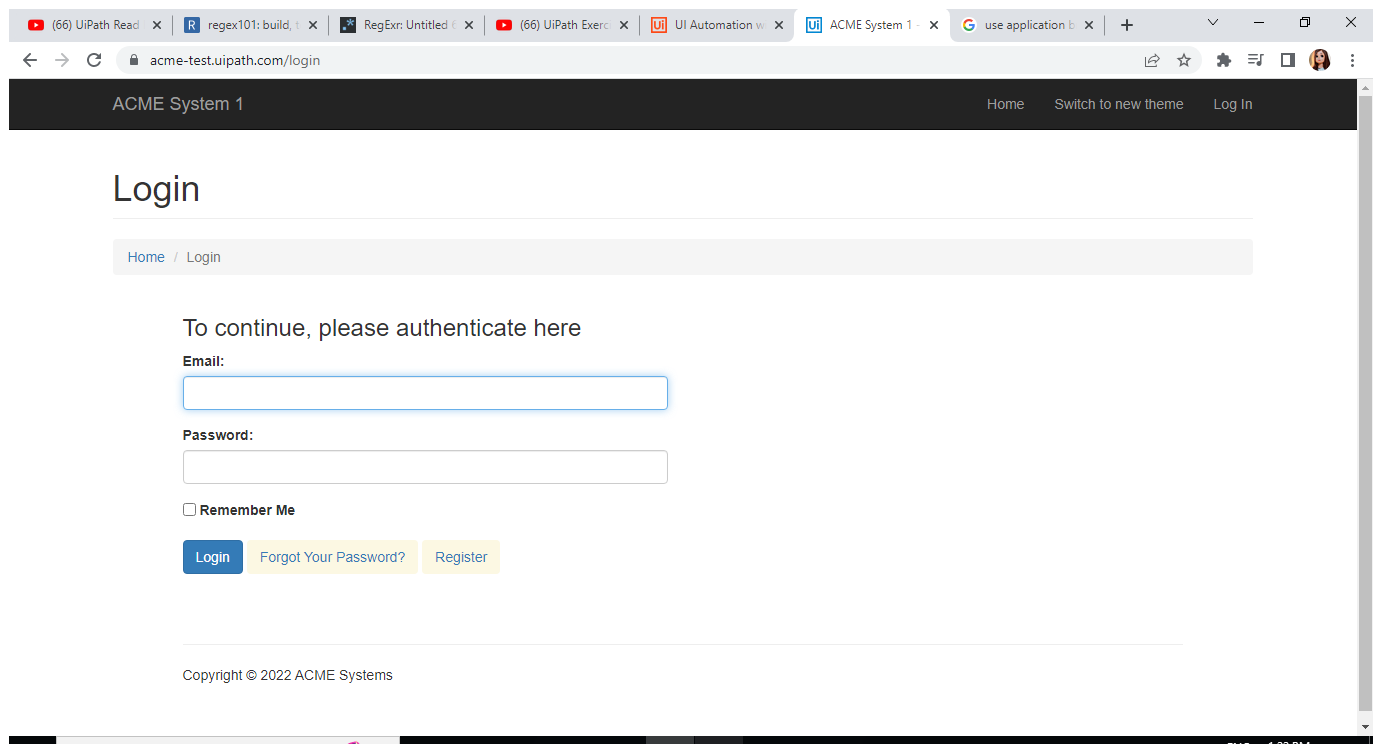
Workflow: UiInteractionCheckbox

Step 1: Use Browser Chrome: ACME System 1 - Log In in window 'ACME System 1 - Log In' (chrome.exe)

Step 2: get-attribute of the text box (no picture)

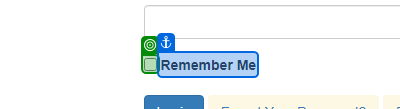
Step 3 [then]: check (repeated 2 times)